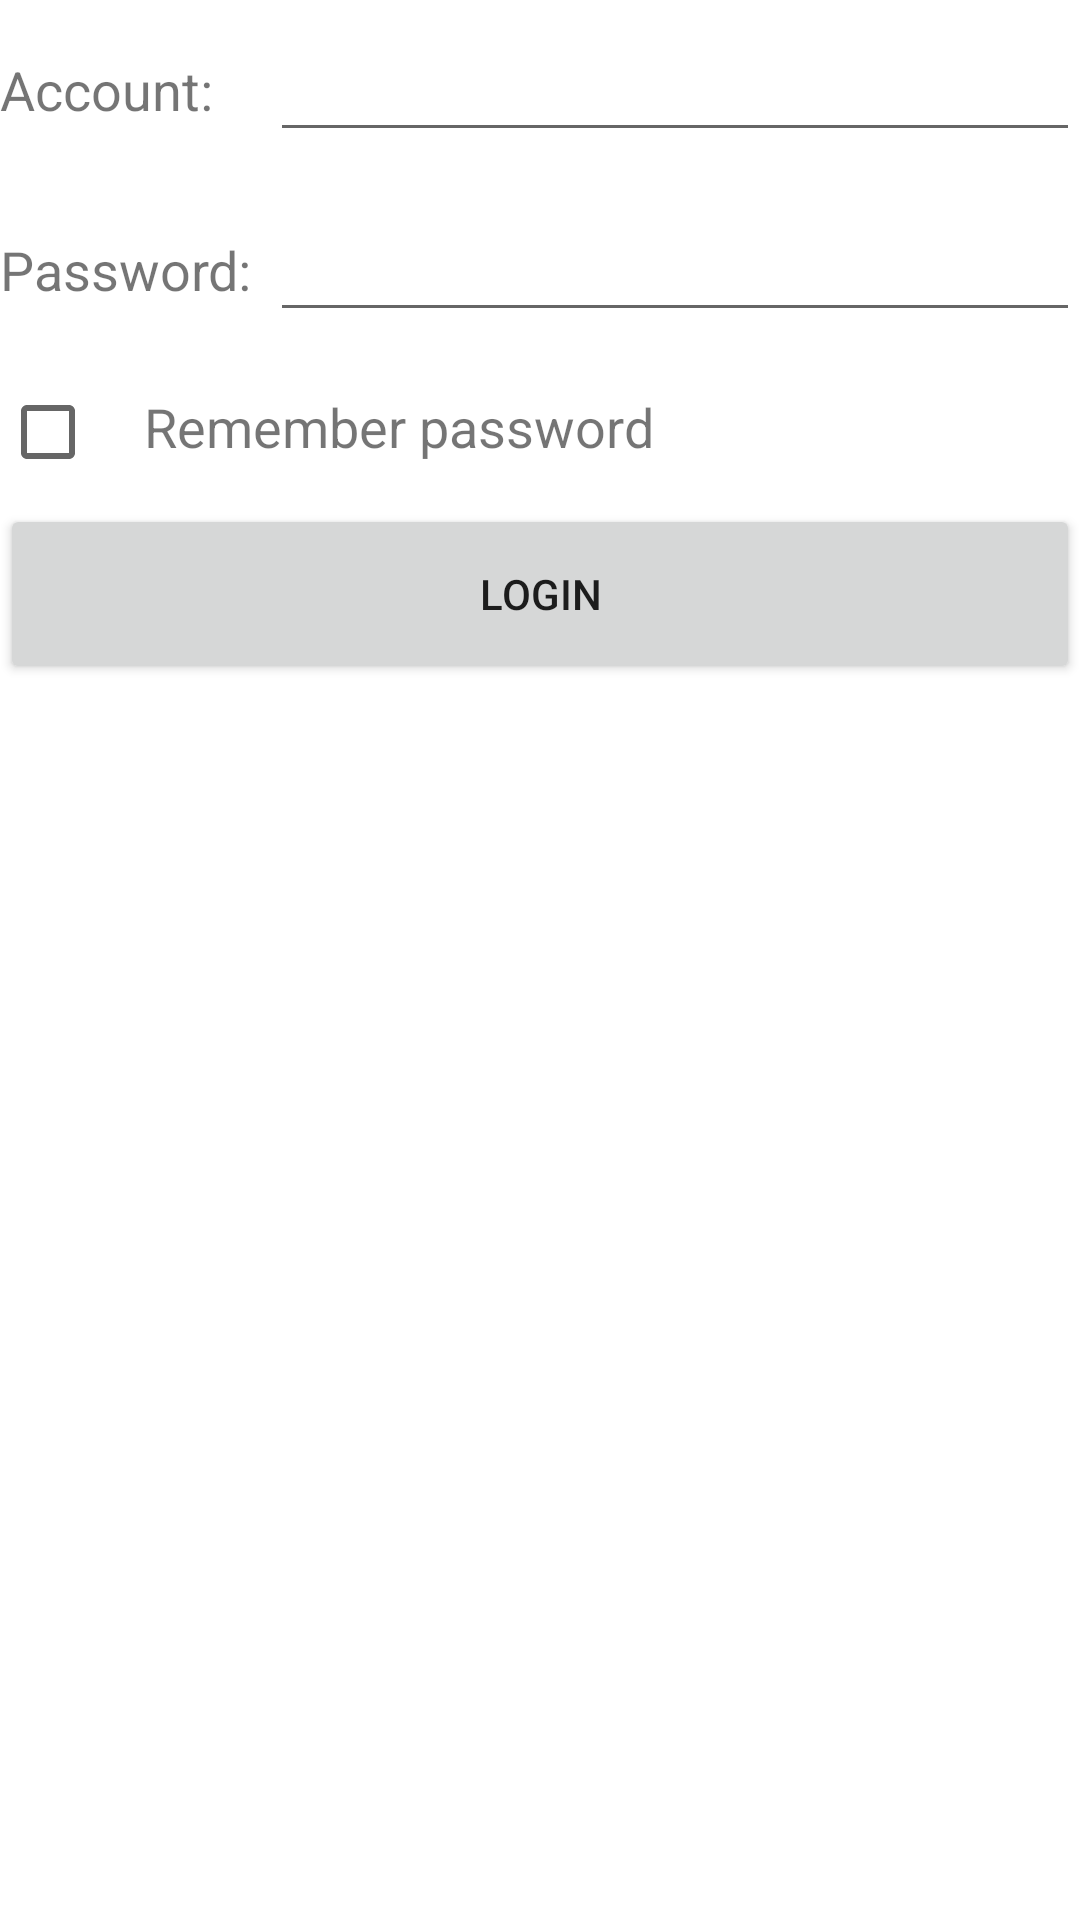

Reconstruct the res/layout file that produces this screen, plus the resources it refers to.
<!-- AndroidManifest.xml: application theme Theme.Shiyan8SaveData -->
<!-- res/layout/activity_login.xml -->
<?xml version="1.0" encoding="utf-8"?>
<LinearLayout xmlns:android="http://schemas.android.com/apk/res/android"
    android:layout_width="match_parent"
    android:layout_height="match_parent"
    android:orientation="vertical">

    <LinearLayout
        android:layout_width="match_parent"
        android:layout_height="60dp"
        android:orientation="horizontal">
        <TextView
            android:layout_width="90dp"
            android:layout_height="wrap_content"
            android:layout_gravity="center_vertical"
            android:textSize="18sp"
            android:text="Account:"/>
        <EditText
            android:id="@+id/account"
            android:layout_width="0dp"
            android:layout_height="wrap_content"
            android:layout_weight="1"
            android:layout_gravity="center_vertical"/>
    </LinearLayout>

    <LinearLayout
        android:layout_width="match_parent"
        android:layout_height="60dp"
        android:orientation="horizontal">
        <TextView
            android:layout_width="90dp"
            android:layout_height="wrap_content"
            android:layout_gravity="center_vertical"
            android:textSize="18sp"
            android:text="Password:"/>
        <EditText
            android:id="@+id/password"
            android:layout_width="0dp"
            android:layout_height="wrap_content"
            android:layout_weight="1"
            android:layout_gravity="center_vertical"/>
    </LinearLayout>

    <LinearLayout
        android:orientation="horizontal"
        android:layout_width="match_parent"
        android:layout_height="wrap_content">
        <CheckBox
            android:id="@+id/remember_pass"
            android:layout_width="wrap_content"
            android:layout_height="wrap_content"/>
        <TextView
            android:layout_width="wrap_content"
            android:layout_height="wrap_content"
            android:textSize="18sp"
            android:text="Remember password"/>
    </LinearLayout>

    <Button
        android:id="@+id/login"
        android:layout_width="match_parent"
        android:layout_height="60dp"
        android:text="Login"/>

</LinearLayout>
<!-- resources referenced by this layout -->
<resources>
  <style name="Theme.Shiyan8SaveData" parent="Theme.MaterialComponents.DayNight.DarkActionBar">
          
          <item name="colorPrimary">@color/purple_500</item>
          <item name="colorPrimaryVariant">@color/purple_700</item>
          <item name="colorOnPrimary">@color/white</item>
          
          <item name="colorSecondary">@color/teal_200</item>
          <item name="colorSecondaryVariant">@color/teal_700</item>
          <item name="colorOnSecondary">@color/black</item>
          
          <item name="android:statusBarColor" tools:targetApi="l">?attr/colorPrimaryVariant</item>
          
      </style>
  <!-- not gathered from this repository: default colours our renderer supplied (Android Studio template values) -->
  <color name="purple_500">#FF6200EE</color>
  <color name="purple_700">#FF3700B3</color>
  <color name="teal_200">#FF03DAC5</color>
  <color name="teal_700">#FF018786</color>
  <color name="black">#FF000000</color>
  <color name="white">#FFFFFFFF</color>
</resources>
